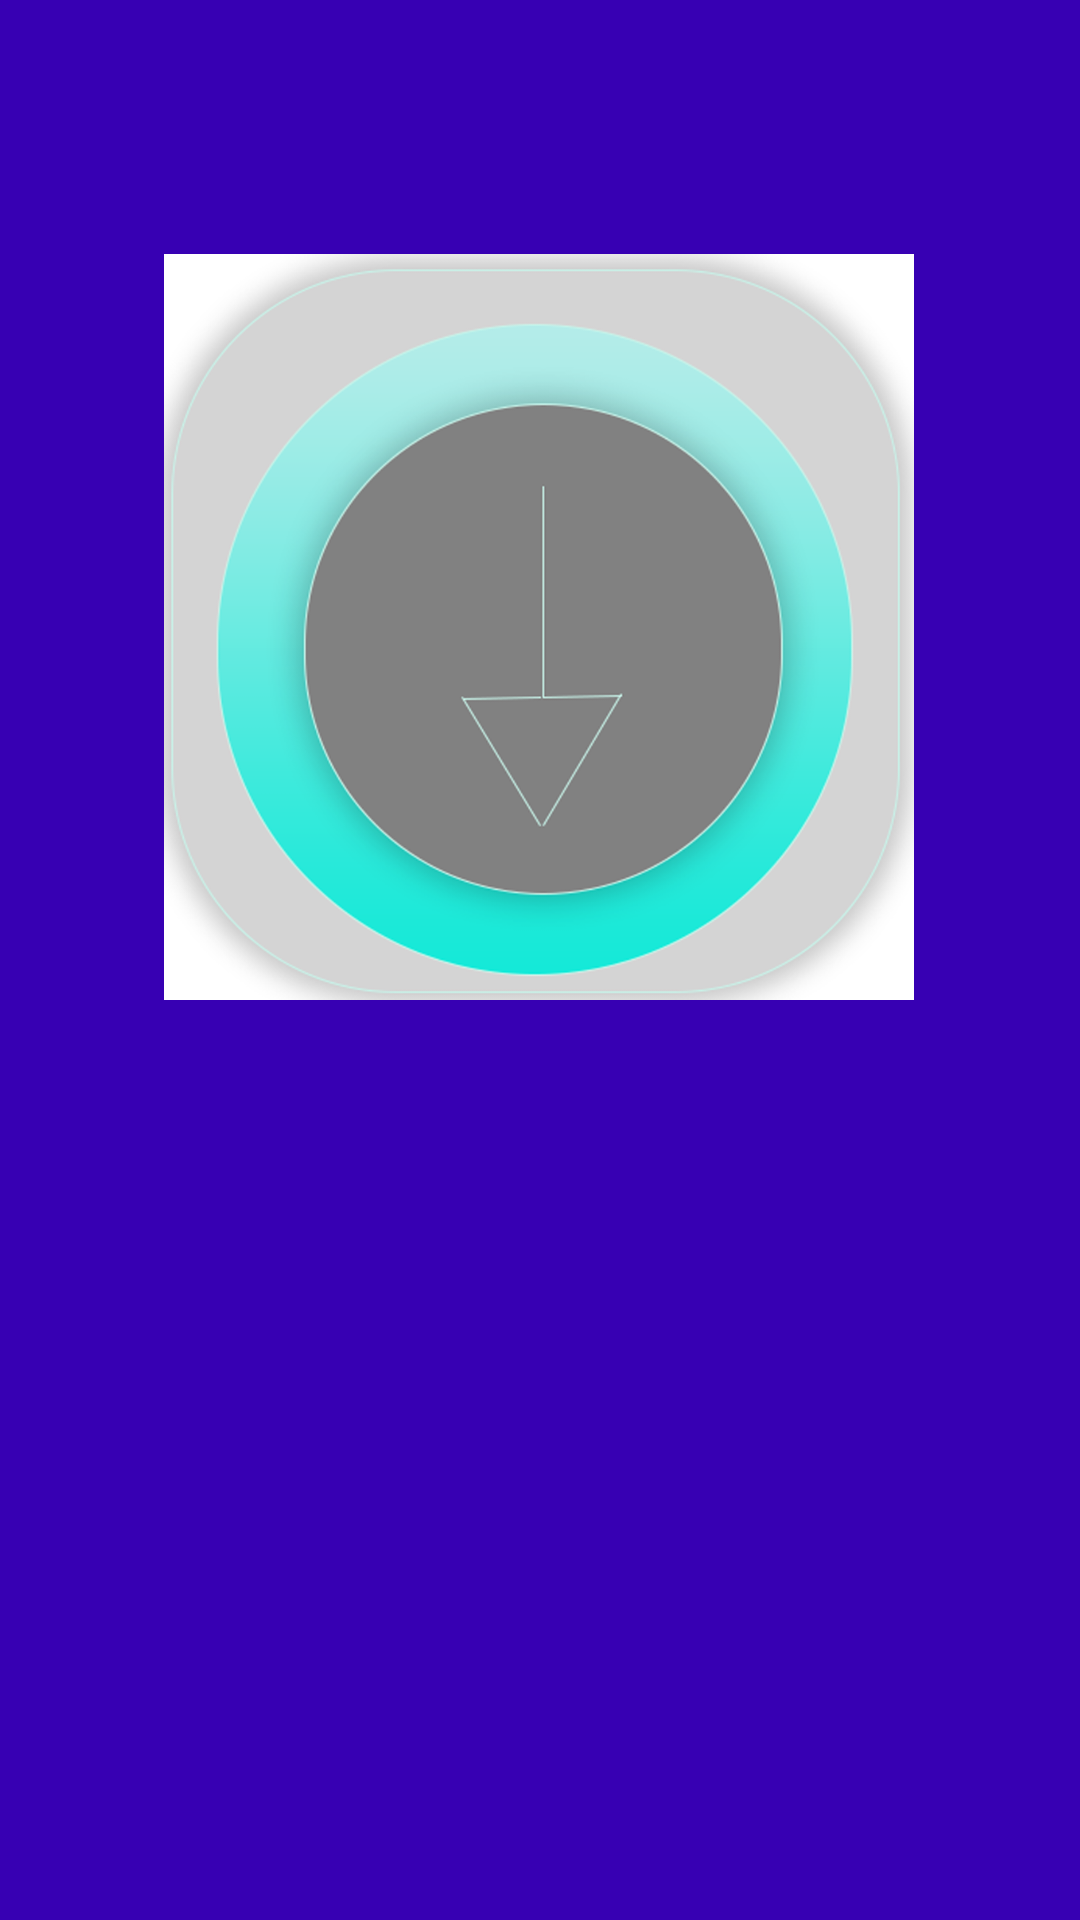

Here is an Android app screen rendered from its layout file. Give the layout XML and the strings, colors and styles it references.
<!-- AndroidManifest.xml: application theme AppTheme -->
<!-- res/layout/activity_splash.xml -->
<?xml version="1.0" encoding="utf-8"?>
<androidx.constraintlayout.widget.ConstraintLayout
    xmlns:android="http://schemas.android.com/apk/res/android"
    xmlns:app="http://schemas.android.com/apk/res-auto"
    xmlns:tools="http://schemas.android.com/tools"
    android:layout_width="match_parent"
    android:layout_height="match_parent"
    android:background="@color/colorPrimaryDark"
    tools:context=".SplashActivity">
    
    <ImageView
        android:id="@+id/imageView"
        android:layout_width="250dp"
        android:layout_height="250dp"
        android:layout_marginTop="84dp"
        app:layout_constraintEnd_toEndOf="parent"
        app:layout_constraintHorizontal_bias="0.496"
        app:layout_constraintStart_toStartOf="parent"
        app:layout_constraintTop_toTopOf="parent"
        app:srcCompat="@drawable/splash" />
</androidx.constraintlayout.widget.ConstraintLayout>
<!-- resources referenced by this layout -->
<resources>
  <!-- drawable splash: png bitmap (drawable, 164039 bytes) -->
  <style name="AppTheme" parent="Theme.MaterialComponents.Light.NoActionBar">
          
          <item name="colorPrimary">@color/colorPrimary</item>
          <item name="colorPrimaryDark">
              @color/colorPrimaryDark
          </item>
          <item name="colorAccent">@color/colorAccent</item>
      </style>
  <!-- not gathered from this repository: default colours our renderer supplied (Android Studio template values) -->
  <color name="colorPrimary">#FF6200EE</color>
  <color name="colorPrimaryDark">#FF3700B3</color>
  <color name="colorAccent">#FF03DAC5</color>
</resources>
